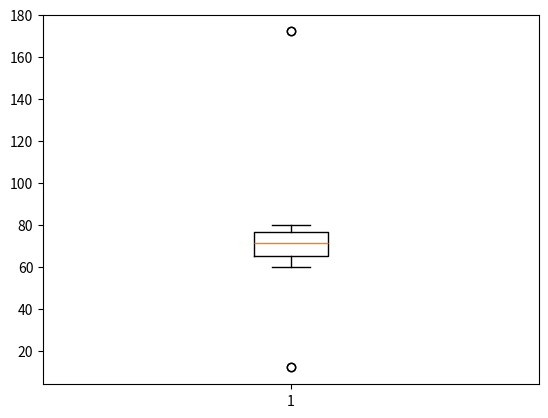

Python code for this plot: (Note: this script raises an exception after producing the figure.)
import pandas as pd

import numpy as np





cricket_data = {'name': ['Sourav', 'Dhoni', 'Kohli', 'Raina', 'Rohit', 'Yuvraj', 'Ashwin', 'Bhuvi', 'Dhawan', 'Unmesh'],

'score': [78, 102, 118, 22, 34, 20, np.nan, np.nan, 8, np.nan],

'matches': [1, 3, 2, 3, 2, 3, 1, 1, 2, 1]}



labels = ['a', 'b', 'c', 'd', 'e', 'f', 'g', 'h', 'i', 'j']

df = pd.DataFrame(cricket_data , index=labels)



new = df.iloc[[1,2,3],[1,2]]

print(new)

print('\n\n')
import random 

import matplotlib.pyplot as plt



height = []

   

for i in range(50):

    height.append(random.randint(60, 80))

height[10] = 172

height[20] = 172

height[30] = 12

height[40] = 12

   

plt.boxplot(height)

plt.show()
import pandas as pd

import numpy as np 



#custom dictionary 

Data = {'A':[1, 4, 6, 9], 

        'B':[np.NaN, 5, 8, np.NaN], 

        'C':[7, 3, np.NaN, 2], 

        'D':[1, np.NaN, np.NaN, np.NaN]} 

labels = ['1', '2', '3', '4']

data = pd.DataFrame(Data,index = labels) 



print("Number of observation:",len(data.index))

print("Number of NaN datas:",data.isnull().sum().sum())
